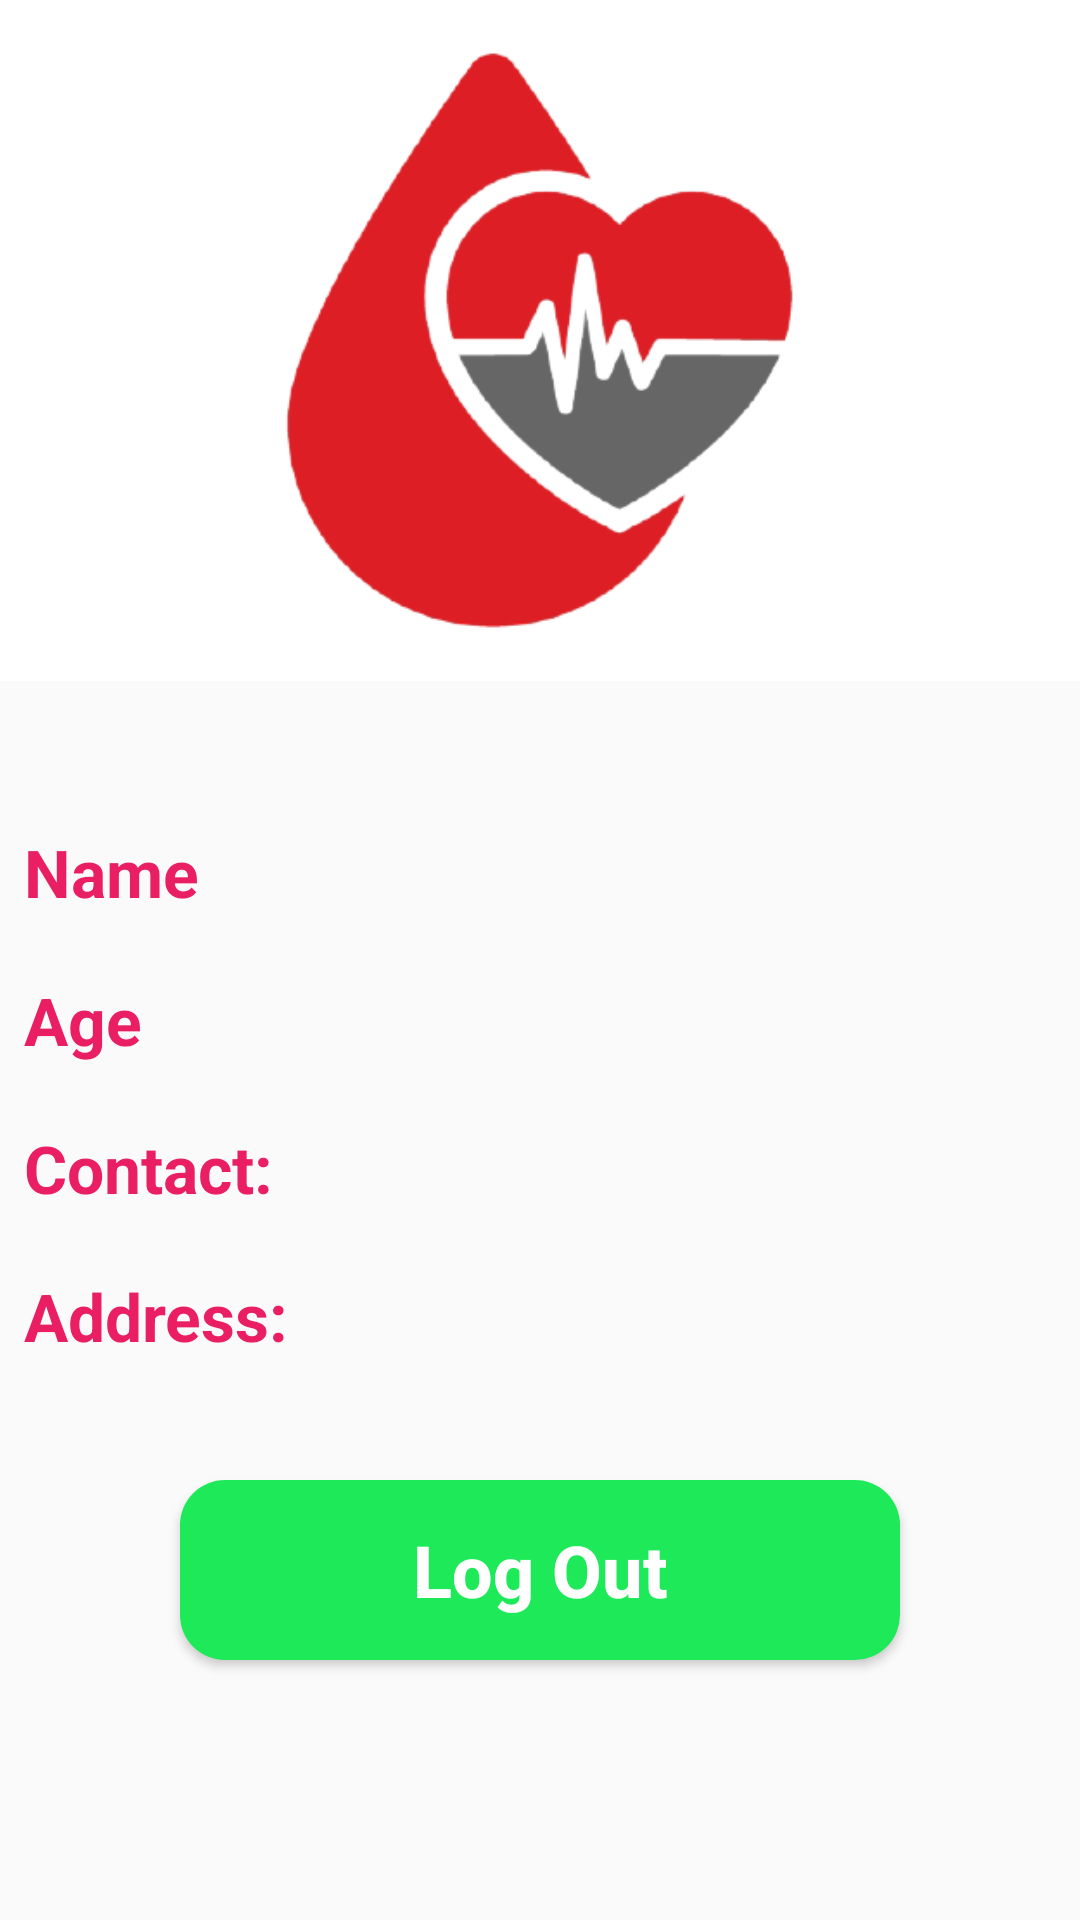

Produce the Android XML layout that renders to this screen, including the resource entries it uses.
<!-- AndroidManifest.xml: application theme AppTheme -->
<!-- res/layout/fragment_profile.xml -->
<?xml version="1.0" encoding="utf-8"?>
<androidx.constraintlayout.widget.ConstraintLayout xmlns:android="http://schemas.android.com/apk/res/android"
    xmlns:app="http://schemas.android.com/apk/res-auto"
    xmlns:tools="http://schemas.android.com/tools"
    android:layout_width="match_parent"
    android:layout_height="match_parent"

    tools:context=".profile.ProfileFragment">

    <androidx.constraintlayout.widget.ConstraintLayout
        android:id="@+id/constraintLayout"
        android:layout_width="wrap_content"
        android:layout_height="wrap_content"
        android:background="#fff"
        app:layout_constraintEnd_toEndOf="parent"
        app:layout_constraintStart_toStartOf="parent"
        app:layout_constraintTop_toTopOf="parent">

        <ImageView
            android:id="@+id/imageView"
            android:layout_width="match_parent"
            android:layout_height="227dp"
            android:scaleType="centerCrop"
            android:src="@drawable/logo_donation"
            app:layout_constraintBottom_toBottomOf="parent"
            app:layout_constraintEnd_toEndOf="parent"
            app:layout_constraintHorizontal_bias="1.0"
            app:layout_constraintStart_toStartOf="parent"
            app:layout_constraintTop_toTopOf="parent">

        </ImageView>
    </androidx.constraintlayout.widget.ConstraintLayout>

    <TextView
        android:id="@+id/nameText"
        android:layout_width="wrap_content"
        android:layout_height="wrap_content"
        android:gravity="start"
        android:paddingRight="20dp"
        android:textColor="#000"
        android:textSize="20sp"
        app:layout_constraintBottom_toBottomOf="@+id/textView19"
        app:layout_constraintStart_toStartOf="@+id/ageText"
        app:layout_constraintTop_toTopOf="@+id/textView19">

    </TextView>

    <TextView
        android:id="@+id/ageText"
        android:layout_width="wrap_content"
        android:layout_height="wrap_content"
        android:gravity="start"
        android:paddingRight="20dp"
        android:textColor="#000"
        android:textSize="20sp"
        app:layout_constraintBottom_toBottomOf="@+id/textView18"
        app:layout_constraintStart_toStartOf="@+id/ContactText"
        app:layout_constraintTop_toTopOf="@+id/textView18"></TextView>


    <TextView
        android:id="@+id/cityText"
        android:layout_width="wrap_content"
        android:layout_height="wrap_content"
        android:layout_marginStart="6dp"
        android:gravity="start"
        android:paddingRight="20dp"
        android:textColor="#000"
        android:textSize="20sp"
        app:layout_constraintBottom_toBottomOf="@+id/textView15"
        app:layout_constraintStart_toEndOf="@+id/textView15"
        app:layout_constraintTop_toTopOf="@+id/textView15"></TextView>

    <TextView
        android:id="@+id/ContactText"
        android:layout_width="wrap_content"
        android:layout_height="wrap_content"
        android:layout_marginEnd="2dp"
        android:gravity="start"
        android:paddingRight="20dp"
        android:textColor="#000"
        android:textSize="20sp"
        app:layout_constraintBottom_toBottomOf="@+id/textView21"
        app:layout_constraintEnd_toEndOf="parent"
        app:layout_constraintHorizontal_bias="0.0"
        app:layout_constraintStart_toStartOf="@+id/cityText"
        app:layout_constraintTop_toTopOf="@+id/textView21"
        app:layout_constraintVertical_bias="0.0">

    </TextView>

    <TextView
        android:id="@+id/textView19"
        android:layout_width="wrap_content"
        android:layout_height="wrap_content"
        android:layout_marginStart="8dp"
        android:layout_marginTop="20dp"
        android:gravity="center"
        android:text="Name "
        android:textAlignment="center"
        android:textColor="#E91E63"
        android:textSize="22sp"
        android:textStyle="bold"
        app:layout_constraintStart_toStartOf="parent"
        app:layout_constraintTop_toTopOf="@+id/guideline">

    </TextView>

    <TextView
        android:id="@+id/textView18"
        android:layout_width="wrap_content"
        android:layout_height="wrap_content"
        android:layout_marginTop="20dp"
        android:gravity="center"
        android:text="Age"
        android:textColor="#E91E63"
        android:textSize="22sp"

        android:textStyle="bold"
        app:layout_constraintStart_toStartOf="@+id/textView19"
        app:layout_constraintTop_toBottomOf="@+id/textView19"></TextView>

    <TextView
        android:id="@+id/textView15"
        android:layout_width="wrap_content"
        android:layout_height="wrap_content"
        android:layout_marginTop="20dp"
        android:text="Address:"
        android:textColor="#E91E63"
        android:textSize="22sp"
        android:textStyle="bold"
        app:layout_constraintStart_toStartOf="@+id/textView21"
        app:layout_constraintTop_toBottomOf="@+id/textView21"></TextView>

    <TextView
        android:id="@+id/textView21"
        android:layout_width="wrap_content"
        android:layout_height="wrap_content"
        android:layout_marginTop="20dp"
        android:gravity="center"
        android:text="Contact:"
        android:textColor="#E91E63"
        android:textSize="22sp"
        android:textStyle="bold"
        app:layout_constraintStart_toStartOf="@+id/textView18"
        app:layout_constraintTop_toBottomOf="@+id/textView18" />

    <androidx.constraintlayout.widget.Guideline
        android:id="@+id/guideline"
        android:layout_width="wrap_content"
        android:layout_height="wrap_content"
        android:orientation="horizontal"
        app:layout_constraintGuide_percent="0.4" />

    <Button

        android:id="@+id/signout_button"
        android:layout_width="240dp"
        android:layout_height="60dp"
        android:layout_margin="40dp"
        android:layout_marginTop="64dp"
        android:background="@drawable/otp_button"
        android:text="Log Out"
        android:textAllCaps="false"
        android:textColor="#FFF"
        android:textSize="24sp"
        android:textStyle="bold"
        app:layout_constraintEnd_toEndOf="parent"
        app:layout_constraintHorizontal_bias="0.496"
        app:layout_constraintStart_toStartOf="parent"
        app:layout_constraintTop_toBottomOf="@+id/textView15" />


</androidx.constraintlayout.widget.ConstraintLayout>
<!-- resources referenced by this layout -->
<resources>
  <!-- drawable logo_donation: png bitmap (drawable, 50894 bytes) -->
  <!-- drawable otp_button (drawable) -->
  <?xml version="1.0" encoding="utf-8"?>
  <shape xmlns:android="http://schemas.android.com/apk/res/android"
      android:shape="rectangle" android:padding="10dp">
      
      <solid android:color="@color/colorPrimary"/>
      <corners android:radius="15dp"/>
  </shape>
  <style name="AppTheme" parent="Theme.MaterialComponents.Light.DarkActionBar.Bridge">
          
          <item name="colorPrimary">#E91E63</item>
          <item name="colorPrimaryDark">#d11553</item>
          <item name="colorAccent">#ffffff</item>
      </style>
  <color name="colorPrimary">#1EE958</color>
</resources>
